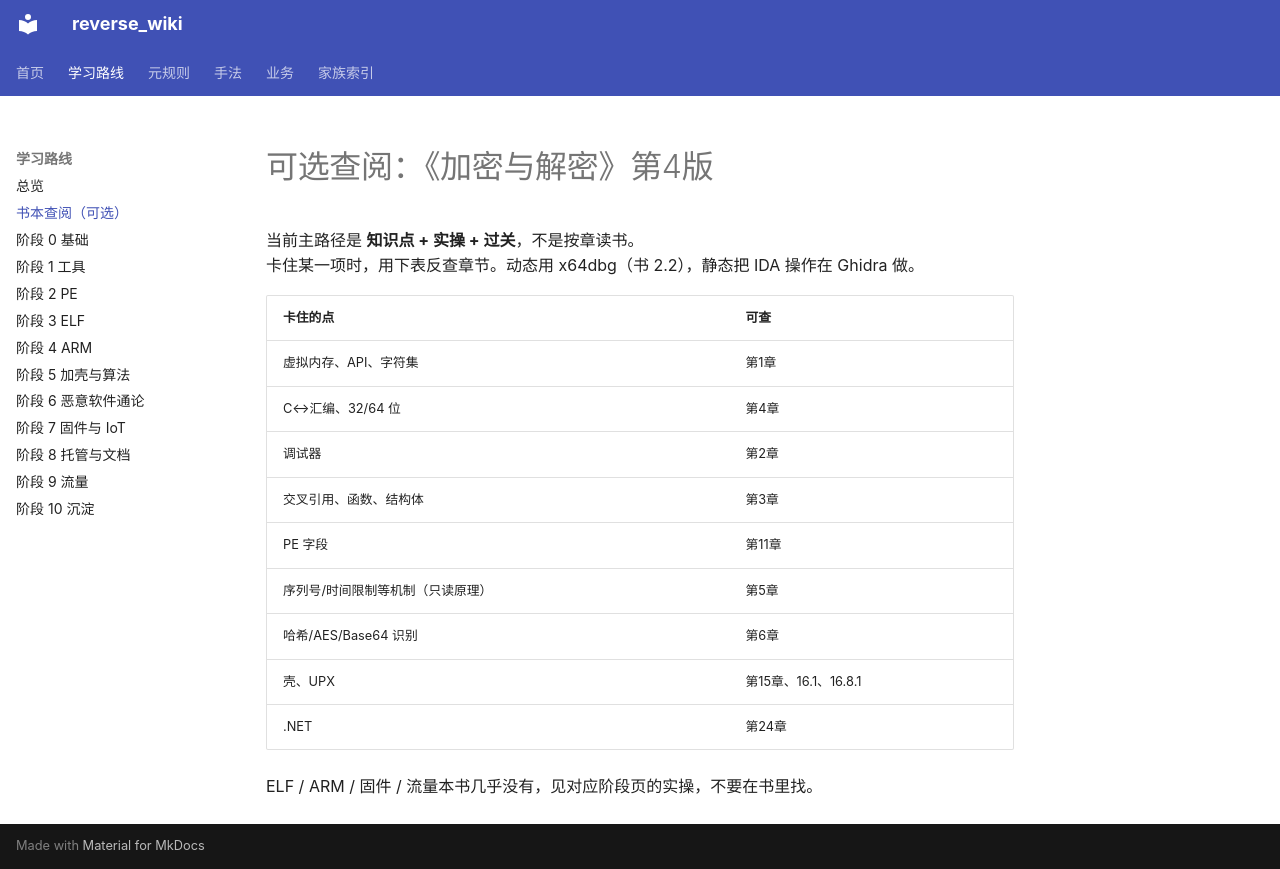

repository: guojiangFighting/reverse_wiki · page: curriculum/reading-plan/index.html · generator: mkdocs

# 可选查阅：《加密与解密》第4版

当前主路径是 **知识点 + 实操 + 过关**，不是按章读书。  
卡住某一项时，用下表反查章节。动态用 x64dbg（书 2.2），静态把 IDA 操作在 Ghidra 做。

| 卡住的点 | 可查 |
|----------|------|
| 虚拟内存、API、字符集 | 第1章 |
| C↔汇编、32/64 位 | 第4章 |
| 调试器 | 第2章 |
| 交叉引用、函数、结构体 | 第3章 |
| PE 字段 | 第11章 |
| 序列号/时间限制等机制（只读原理） | 第5章 |
| 哈希/AES/Base64 识别 | 第6章 |
| 壳、UPX | 第15章、16.1、16.8.1 |
| .NET | 第24章 |

ELF / ARM / 固件 / 流量本书几乎没有，见对应阶段页的实操，不要在书里找。
